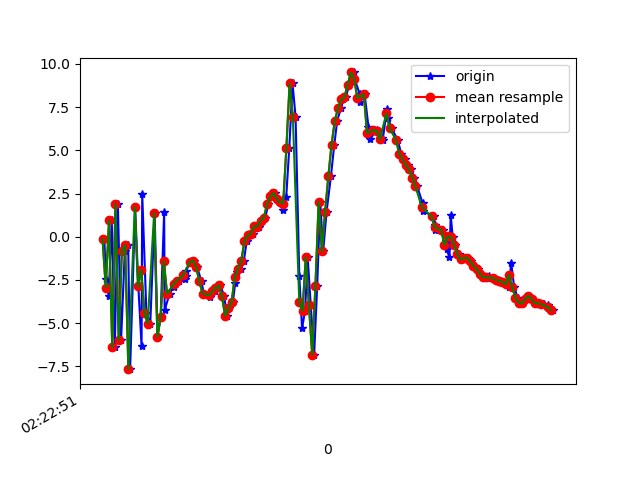

The data file committed next to this chart (first rows):
1617848571291, 544214843081189, -0.13275075, -3.0112557, -6.269799
1617848571301, 544214862311959, -2.456, -3.636, 7.918
1617848571318, 544214881542729, -3.416, -3.121, -8.61
1617848571337, 544214900773499, 0.948, -2.109, 7.513
1617848571356, 544214920004269, -6.383, -3.483, -6.186
1617848571375, 544214939235039, 1.908, -1.685, 1.315
1617848571395, 544214958465809, -5.969, -3.444, 2.803
1617848571418, 544214977696579, -0.8063, -2.346, -7.152
1617848571439, 544214996927349, -0.4755, -2.238, 8.057
1617848571451, 544215016158119, -7.657, -3.094, -4.261
1617848571482, 544215035388889, 1.709, -1.167, -1.702
1617848571502, 544215054619659, -2.875, -2.109, 7.553
1617848571522, 544215073850429, -6.33, -2.035, -7.12
1617848571526, 544215093081199, 2.476, -0.5103, 0.99
1617848571552, 544215112311969, -4.413, -1.564, 5.929
1617848571576, 544215131542739, -5.018, -1.469, -8.006
1617848571603, 544215150773509, 1.376, 0.2732, 2.351
1617848571621, 544215170004279, -5.78, -1.331, 4.996
1617848571640, 544215189235049, -4.663, -0.9118, -8.222
1617848571662, 544215208465819, 1.427, 0.759, 2.382
1617848571665, 544215227696589, -4.25, -2.406, -0.6591
1617848571696, 544215246927359, -3.285, -1.234, -0.7336
1617848571720, 544215266158129, -2.882, -0.2281, 0.1534
1617848571735, 544215285388899, -2.606, -0.194, 0.6994
1617848571753, 544215304619669, -2.535, 8.2969666E-4, 0.7682
1617848571792, 544215323850439, -2.423, 0.1919, 0.7342
1617848571795, 544215343081209, -2.283, 0.3747, 0.9241
1617848571798, 544215362311979, -1.961, 0.3006, 1.12
1617848571825, 544215381542749, -1.473, 0.07421, 1.148
1617848571845, 544215400773519, -1.373, 0.2983, 1.095
1617848571865, 544215420004289, -1.732, 0.5791, 1.2
1617848571894, 544215439357217, -2.583, -0.802, 2.069
1617848571907, 544215458587987, -3.285, -2.106, 3.36
1617848571949, 544215477818757, -3.486, -1.386, 3.289
1617848571951, 544215497049527, -3.278, 0.415, 2.798
1617848571961, 544215516280297, -3.209, 1.306, 3.089
1617848571976, 544215535511067, -3.12, 1.771, 3.92
1617848571996, 544215554741837, -2.946, 3.277, 4.208
1617848572011, 544215573972607, -2.816, 5.365, 4.261
1617848572034, 544215593203377, -3.427, 7.016, 3.883
1617848572052, 544215612434147, -4.578, 6.783, 3.615
1617848572065, 544215631664917, -4.141, 5.743, 4.648
1617848572088, 544215650895687, -3.786, 4.312, 4.811
1617848572103, 544215670126457, -2.667, 4.37, 4.863
1617848572115, 544215689357227, -2.012, 2.22, 4.103
1617848572138, 544215708587997, -1.84, -1.392, 5.614
1617848572156, 544215727818767, -1.399, -2.65, 7.027
1617848572174, 544215747049537, -0.2482, -1.219, 7.341
1617848572192, 544215766280307, 0.07398, -1.263, 4.83
1617848572213, 544215785511077, 0.1807, -0.4786, 2.648
1617848572232, 544215804741847, 0.6087, -0.1154, 2.1
1617848572251, 544215823972617, 0.5924, 0.3796, -0.1923
1617848572270, 544215843203387, 0.9336, 0.8438, -3.246
1617848572289, 544215862434157, 1.112, 1.483, -5.093
1617848572308, 544215881664927, 1.875, 2.331, -7.003
1617848572327, 544215900895697, 2.33, 2.916, -8.089
1617848572349, 544215920126467, 2.528, 3.474, -8.201
1617848572364, 544215939357237, 2.189, 4.148, -8.484
1617848572384, 544215958588007, 1.999, 4.327, -8.814
1617848572401, 544215977818777, 1.547, 1.812, -8.331
1617848572419, 544215997049547, 2.297, 0.7003, -5.703
... 86 more rows
